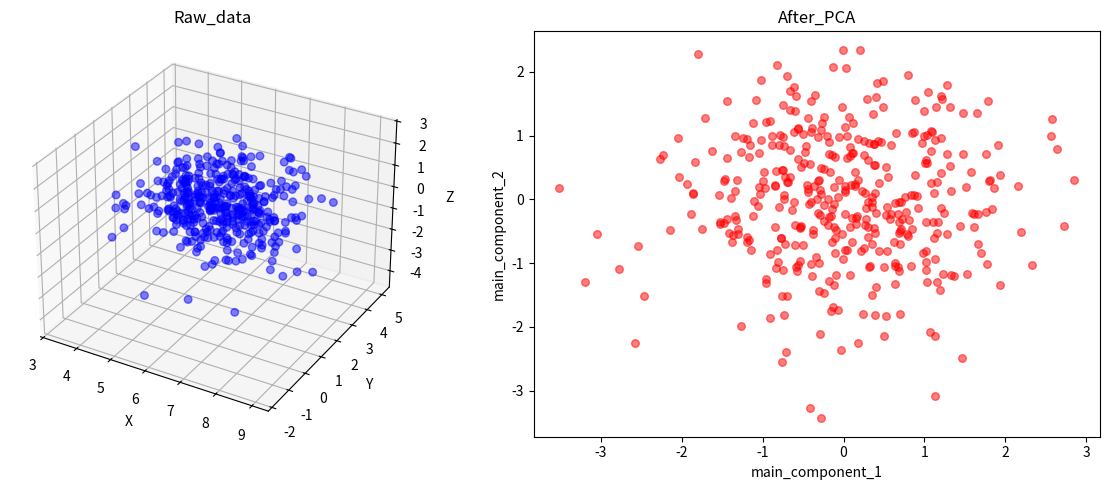

This chart was generated by the following Python code:
import numpy as np
import matplotlib.pyplot as plt
fig = plt.figure(figsize=(12,5))

data = np.random.randn(400,3)
data[:,0] += 6
data[:,1] += 2

print('原始数据形状：',data.shape)
#随机生成400个点，每个点有五个维度特征，将其中第一维和第二维数据偏移一下，试着分开，然后打印

#**********************画图函数不用在意***********************************************
ax1 = fig.add_subplot(121, projection='3d')  # 1行2列第1个，3D图
ax1.scatter(data[:, 0], data[:, 1], data[:, 2], c='b', marker='o', s=30, alpha=0.5)
ax1.set_title('Raw_data')
ax1.set_xlabel('X')
ax1.set_ylabel('Y')
ax1.set_zlabel('Z')
#************************************************************************************

#👇去中心化
centered_data = data - np.mean(data,axis = 0)

#👇计算协方差矩阵
cov_matrix = np.cov(centered_data,rowvar=False)
print(cov_matrix)

#👇从协方差矩阵中提取特征向量以及特征值
eigvalue,eigvector = np.linalg.eig(cov_matrix)
print(eigvalue)
print(eigvector)

#👇利用特征值进行排序，找出其中变化较大的前k个特征向量
k = 2
sorted_indices = np.argsort(eigvalue)[::-1]
sorted_eigvalue = eigvalue[sorted_indices]
sorted_eigvector = eigvector[:,sorted_indices]

selected_vector = sorted_eigvector[:, :k]

#👇降维数据
reduce_data = np.dot(centered_data,selected_vector)

#**********************画图函数不用在意***********************************************
ax2 = fig.add_subplot(122)  # 1行2列第2个
ax2.scatter(reduce_data[:, 0], reduce_data[:, 1], c='r', marker='o', s=30, alpha=0.5)
ax2.set_title('After_PCA')
ax2.set_xlabel('main_component_1')
ax2.set_ylabel('main_component_2')
#************************************************************************************

plt.tight_layout()
plt.show()